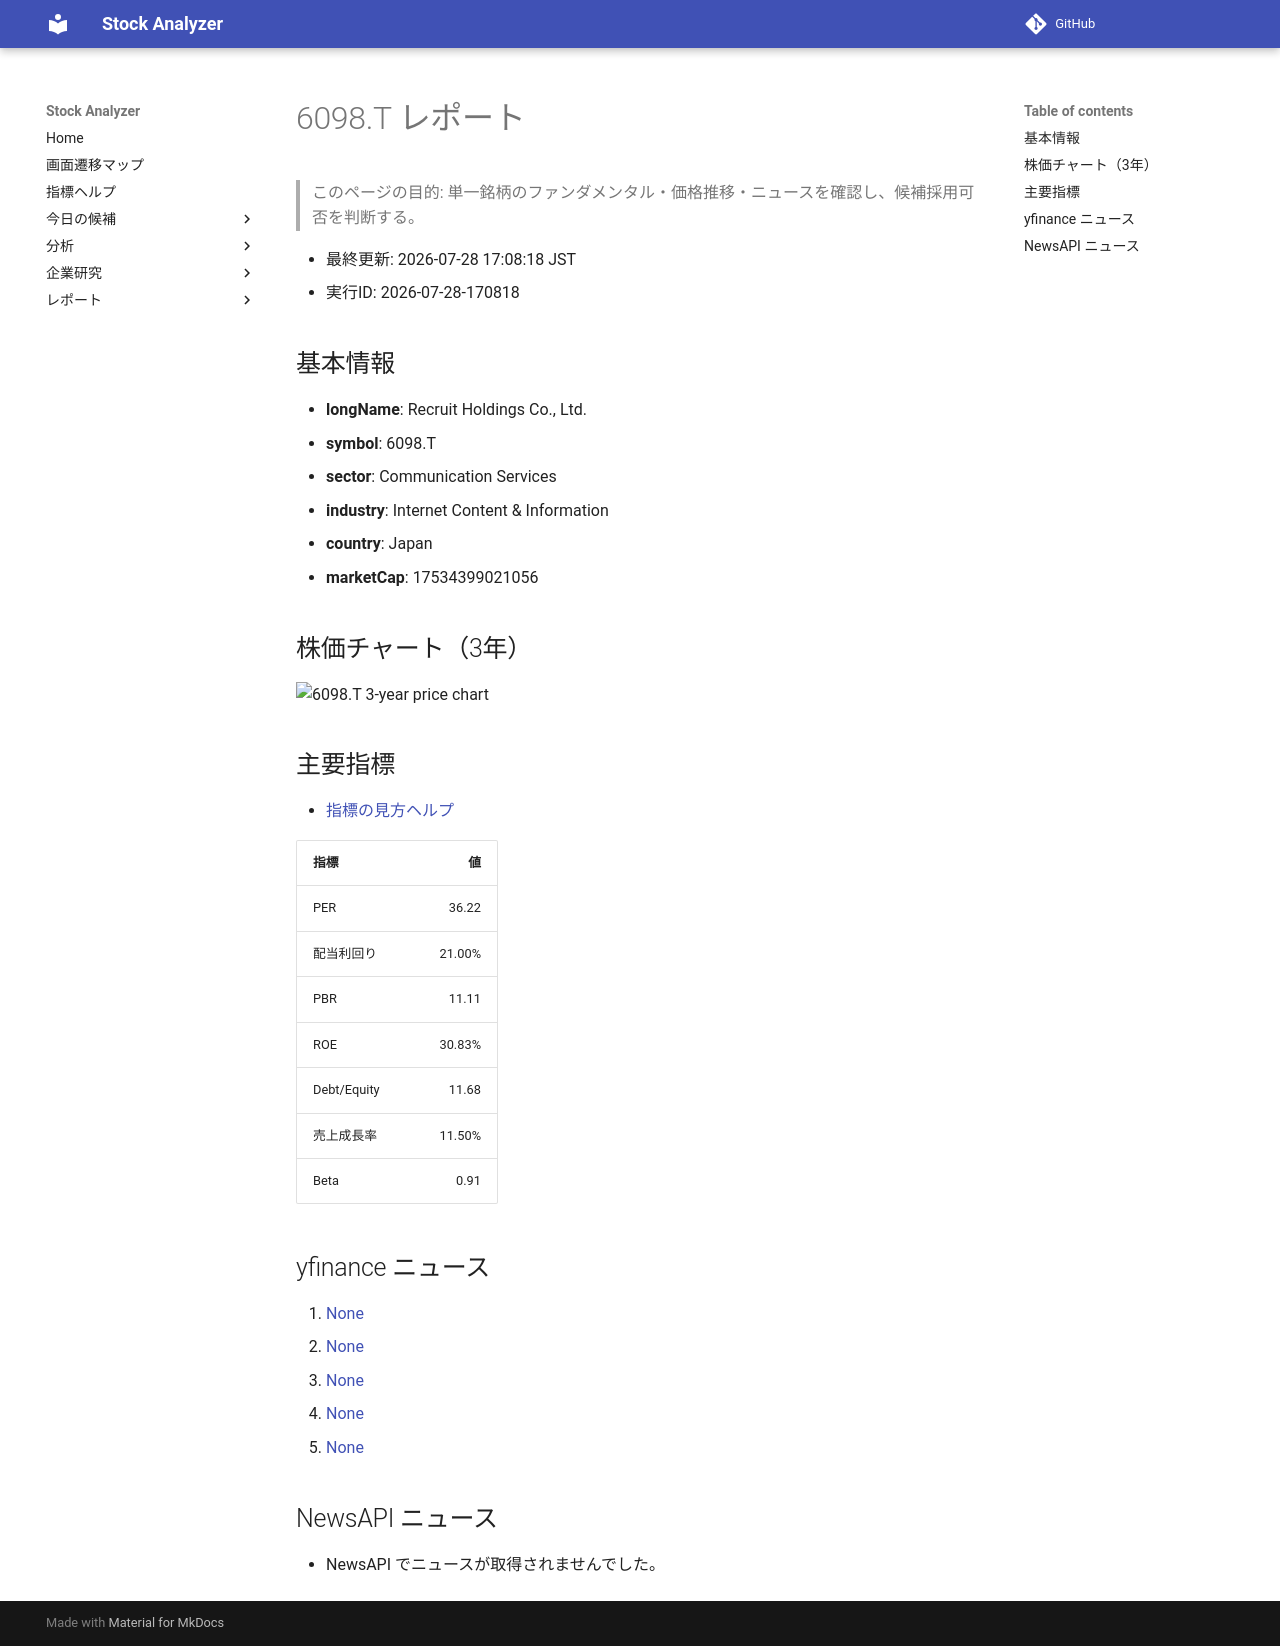

repository: Yumi-note/Making-APP · page: reports/2026-07-28/170818/6098_T/index.html · generator: mkdocs

# 6098.T レポート

> このページの目的: 単一銘柄のファンダメンタル・価格推移・ニュースを確認し、候補採用可否を判断する。

- 最終更新: 2026-07-28 17:08:18 JST
- 実行ID: 2026-07-28-170818

## 基本情報

- **longName**: Recruit Holdings Co., Ltd.
- **symbol**: 6098.T
- **sector**: Communication Services
- **industry**: Internet Content & Information
- **country**: Japan
- **marketCap**: 17534399021056

## 株価チャート（3年）

![6098.T 3-year price chart](6098_T_3y.png)

## 主要指標

- [指標の見方ヘルプ](../../../../indicators.md)

| 指標 | 値 |
|---|---:|
| PER | 36.22 |
| 配当利回り | 21.00% |
| PBR | 11.11 |
| ROE | 30.83% |
| Debt/Equity | 11.68 |
| 売上成長率 | 11.50% |
| Beta | 0.91 |

## yfinance ニュース

1. [None](None)
2. [None](None)
3. [None](None)
4. [None](None)
5. [None](None)

## NewsAPI ニュース

- NewsAPI でニュースが取得されませんでした。
